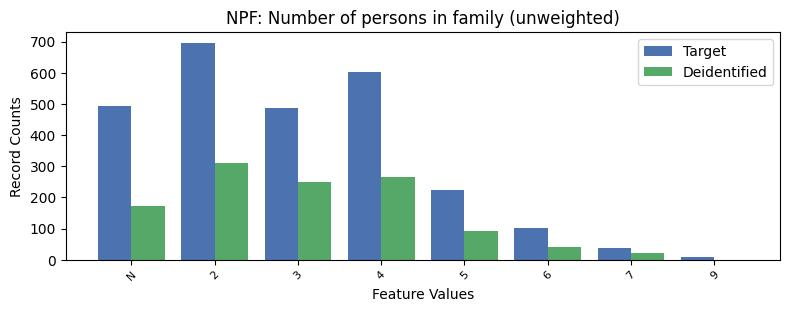

The file beside this chart, header and first rows:
, NPF, count_target, count_deidentified
0, 2, 696, 309.0
1, 4, 603, 265.0
2, -1, 492, 173.0
3, 3, 487, 249.0
4, 5, 224, 93.0
5, 6, 103, 41.0
6, 7, 37, 22.0
7, 9, 9, 0.0
